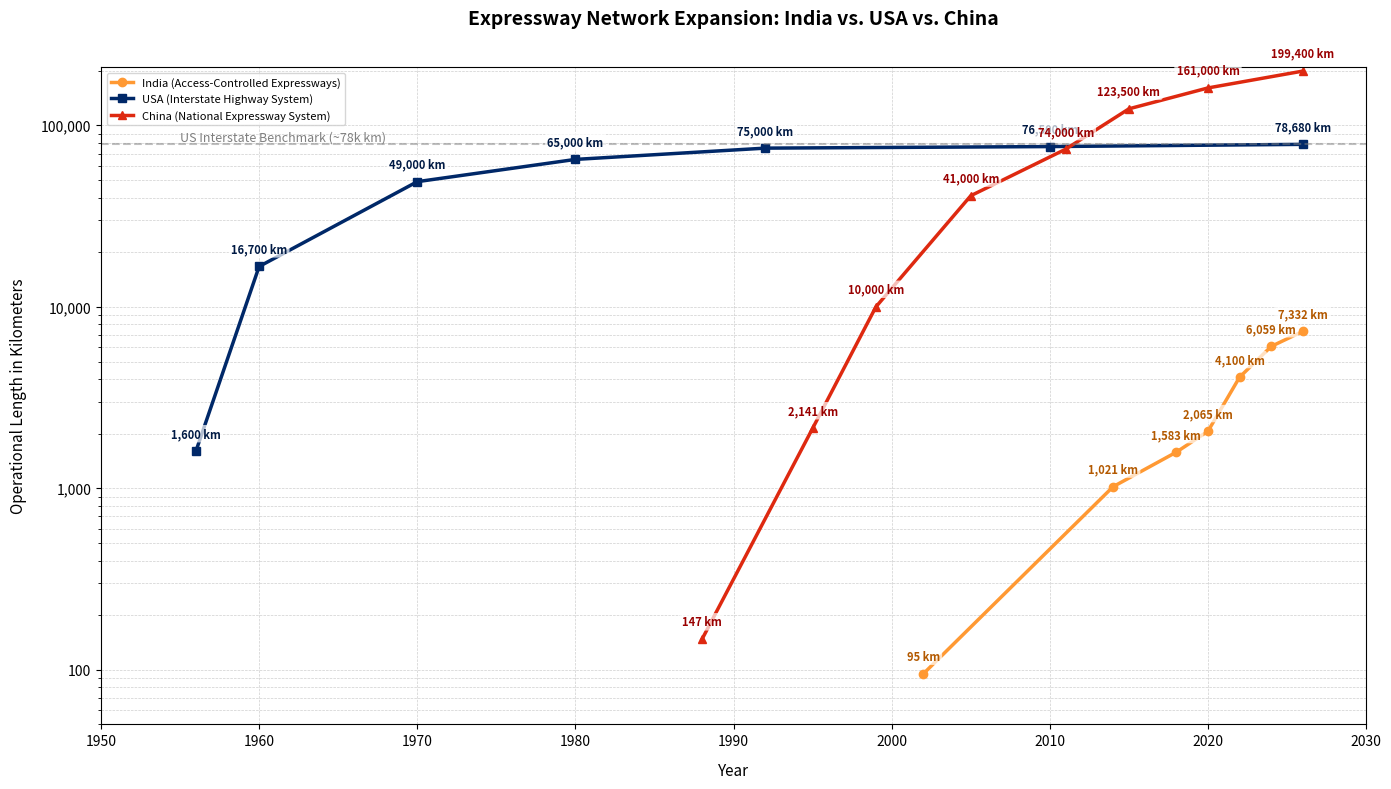

The matplotlib source for this figure:
import matplotlib.pyplot as plt
import matplotlib.ticker as ticker

# Historical/milestone network length data (in kilometers)
# Sources: NHAI/MoRTH (India), FHWA (USA Interstate System), Ministry of Transport (China)
data_india = {
    2002: 95,      # Mumbai-Pune Expressway early opening
    2014: 1021,    # Early baseline prior to Bharatmala acceleration
    2018: 1583,
    2020: 2065,
    2022: 4100,
    2024: 6059,
    2026: 7332     # Current operational capacity
}

data_usa = {
    1956: 1600,    # Federal-Aid Highway Act passed (incorporating early turnpikes)
    1960: 16700,   # Rapid Interstate buildout decade
    1970: 49000,
    1980: 65000,
    1992: 75000,   # Interstate system largely declared complete
    2010: 76500,
    2026: 78680    # Sustained maintenance & minor expansion
}

data_china = {
    1988: 147,     # First corridor: Shanghai-Jiading Expressway
    1995: 2141,
    1999: 10000,   # China at India's current ~7k–10k km stage
    2005: 41000,
    2011: 74000,   # Year China matched & surpassed the USA
    2015: 123500,
    2020: 161000,
    2026: 199400   # World's largest network
}

# Setup figure and aesthetic styling
plt.figure(figsize=(14, 8), dpi=120)
plt.yscale('log')

# Plot curves
plt.plot(list(data_india.keys()), list(data_india.values()), marker='o', color='#FF9933', linewidth=2.5, label='India (Access-Controlled Expressways)')
plt.plot(list(data_usa.keys()), list(data_usa.values()), marker='s', color='#002868', linewidth=2.5, label='USA (Interstate Highway System)')
plt.plot(list(data_china.keys()), list(data_china.values()), marker='^', color='#DE2910', linewidth=2.5, label='China (National Expressway System)')

# Helper function to annotate every single data point
def annotate_points(data, offset=(0, 10), color='black'):
    for year, km in data.items():
        label = f"{km:,} km"
        plt.annotate(
            label, 
            xy=(year, km), 
            xytext=offset,
            textcoords='offset points', 
            fontsize=8, 
            fontweight='semibold',
            color=color,
            ha='center',
            va='bottom',
            bbox=dict(boxstyle='round,pad=0.2', facecolor='white', alpha=0.7, edgecolor='none')
        )

# Annotate points with offsets to prevent collisions
annotate_points(data_india, offset=(0, 8), color='#B35900')
annotate_points(data_usa, offset=(0, 8), color='#001A44')
annotate_points(data_china, offset=(0, 8), color='#990000')

# Key milestone reference annotations
plt.axhline(y=78680, color='gray', linestyle='--', alpha=0.5)
plt.text(1955, 82000, 'US Interstate Benchmark (~78k km)', fontsize=9, fontstyle='italic', color='gray')

# Formatting axes
plt.title("Expressway Network Expansion: India vs. USA vs. China\n", fontsize=14, pad=15, fontweight='bold')
plt.xlabel("Year", fontsize=11, labelpad=10)
plt.ylabel("Operational Length in Kilometers", fontsize=11, labelpad=10)
plt.xlim(1950, 2030)
plt.ylim(50, 210000)

# Format y-axis ticks as regular numbers rather than scientific notation
ax = plt.gca()
ax.yaxis.set_major_formatter(ticker.FuncFormatter(lambda y, _: f'{int(y):,}'))

plt.grid(True, which="both", ls="--", lw=0.5, alpha=0.6)
plt.legend(loc='upper left', frameon=True, fontsize=8)
plt.tight_layout()

# Display plot
plt.show()
